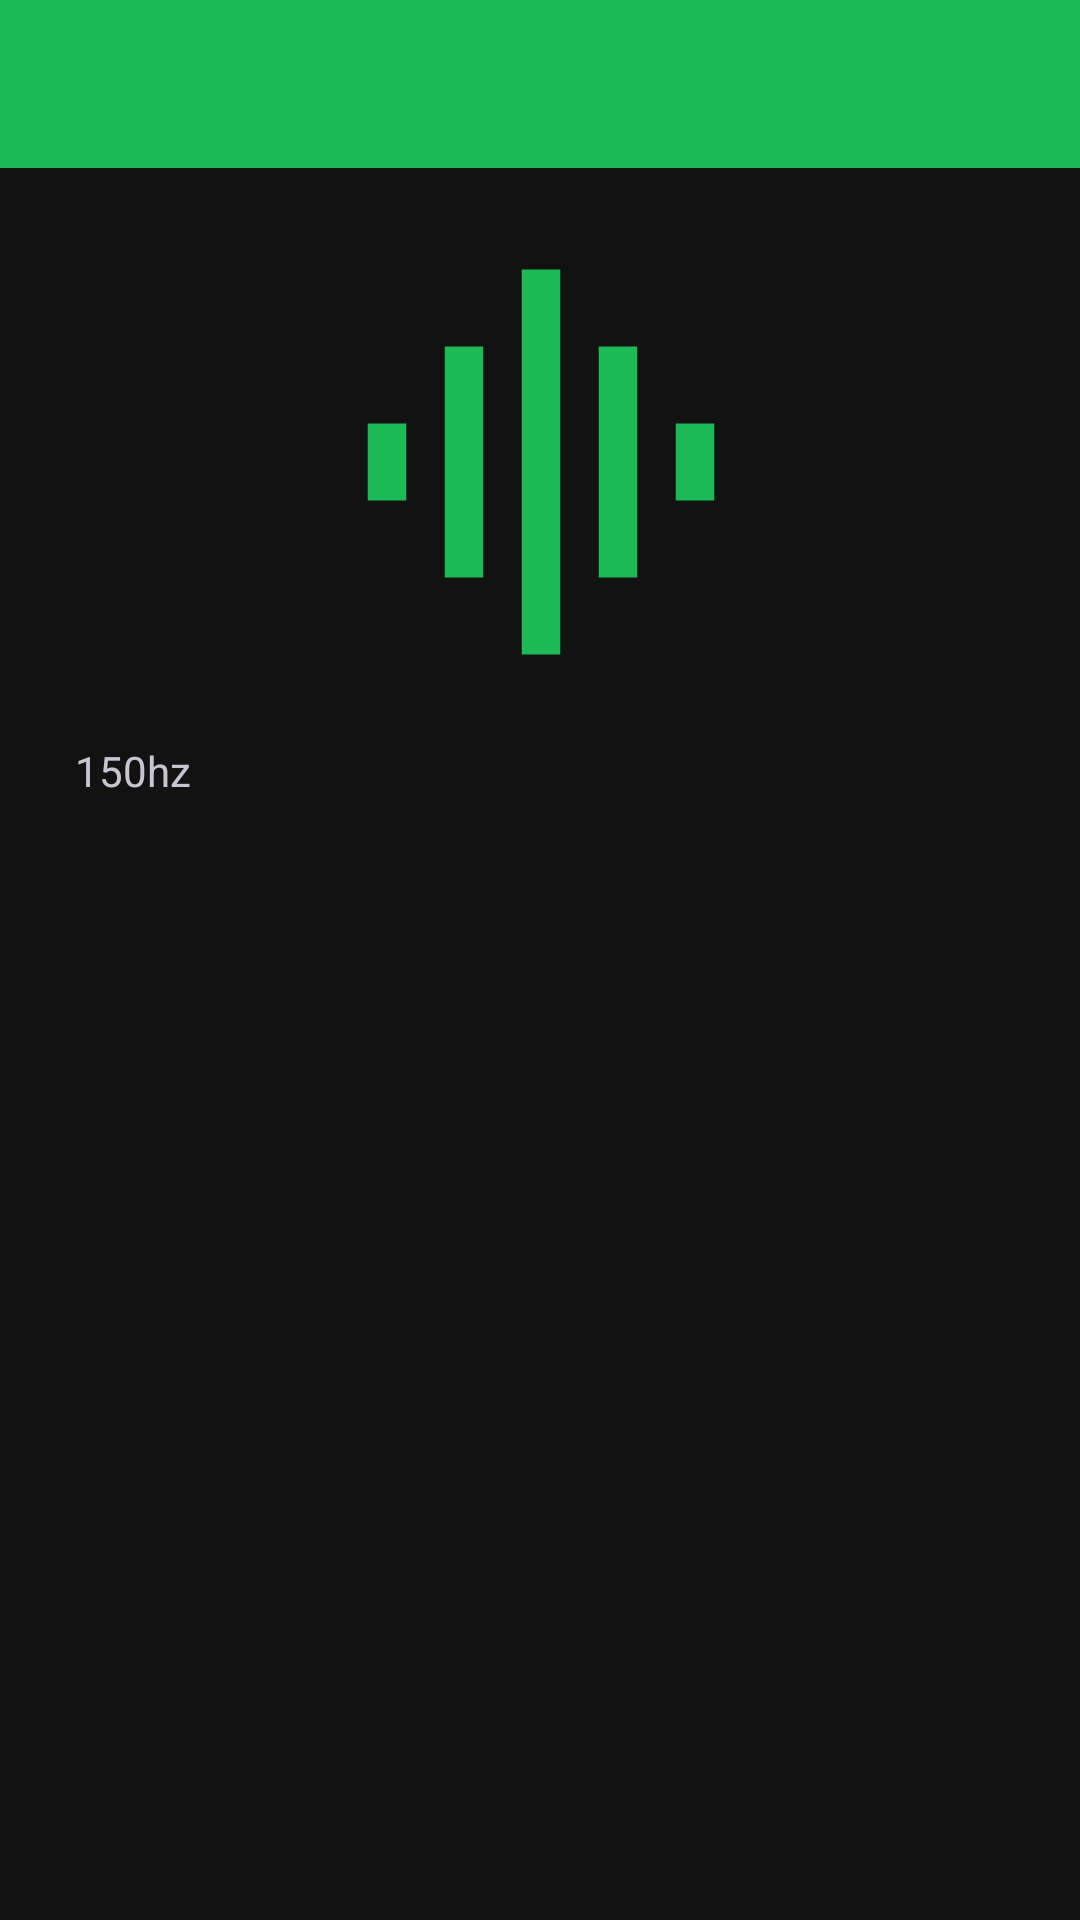

This screen was rendered from an Android layout file. Write that file and the resources it references.
<!-- AndroidManifest.xml: application theme Theme.Equaliza -->
<!-- res/layout/activity_equalizer.xml -->
<?xml version="1.0" encoding="utf-8"?>
<androidx.constraintlayout.widget.ConstraintLayout xmlns:android="http://schemas.android.com/apk/res/android"
    xmlns:app="http://schemas.android.com/apk/res-auto"
    xmlns:tools="http://schemas.android.com/tools"
    android:id="@+id/main"
    android:layout_width="match_parent"
    android:layout_height="match_parent"
    tools:context=".view.Equalizer">


    <TextView
        android:id="@+id/doisPontoQuatroKhz"
        android:layout_width="wrap_content"
        android:layout_height="wrap_content"
        android:layout_marginTop="462dp"
        android:layout_marginBottom="250dp"
        android:text="@string/_2_4khz"
        app:layout_constraintBottom_toBottomOf="parent"
        app:layout_constraintEnd_toStartOf="@+id/seekBar24Khz"
        app:layout_constraintStart_toStartOf="parent"
        app:layout_constraintTop_toTopOf="parent" />

    <TextView
        android:id="@+id/UmKhz"
        android:layout_width="wrap_content"
        android:layout_height="wrap_content"
        android:layout_marginTop="414dp"
        android:layout_marginBottom="298dp"
        android:text="@string/_1khz"
        app:layout_constraintBottom_toBottomOf="parent"
        app:layout_constraintEnd_toStartOf="@+id/seekBar1Khz"
        app:layout_constraintStart_toStartOf="parent"
        app:layout_constraintTop_toTopOf="parent" />

    <TextView
        android:id="@+id/QuatrocentosHz"
        android:layout_width="wrap_content"
        android:layout_height="wrap_content"
        android:layout_marginTop="367dp"
        android:layout_marginBottom="345dp"
        android:text="@string/_400hz"
        app:layout_constraintBottom_toBottomOf="parent"
        app:layout_constraintEnd_toStartOf="@+id/seekBar400hz"
        app:layout_constraintHorizontal_bias="0.448"
        app:layout_constraintStart_toStartOf="parent"
        app:layout_constraintTop_toTopOf="parent"
        app:layout_constraintVertical_bias="0.5" />

    <com.google.android.material.appbar.AppBarLayout
        android:id="@+id/appBarLayout"
        android:layout_width="match_parent"
        android:layout_height="wrap_content"
        app:layout_constraintEnd_toEndOf="parent"
        app:layout_constraintStart_toStartOf="parent"
        app:layout_constraintTop_toTopOf="parent">

        <androidx.constraintlayout.widget.ConstraintLayout
            android:layout_width="409dp"
            android:layout_height="match_parent"
            tools:layout_editor_absoluteX="1dp">

            <Toolbar
                android:id="@+id/toolbar2"
                android:layout_width="match_parent"
                android:layout_height="match_parent"
                android:background="@color/spotifyGreen">

                <ImageButton
                    android:id="@+id/goBackButton"
                    android:layout_width="wrap_content"
                    android:layout_height="wrap_content"
                    android:background="@color/spotifyGreen"
                    android:theme="@style/Button.goBack"
                    app:layout_constraintBottom_toBottomOf="@+id/toolbar2"
                    app:layout_constraintEnd_toEndOf="@+id/toolbar2"
                    app:layout_constraintHorizontal_bias="0.044"
                    app:layout_constraintStart_toStartOf="@+id/toolbar2"
                    app:layout_constraintTop_toTopOf="@+id/toolbar2"
                    app:layout_constraintVertical_bias="0.538"
                    app:srcCompat="@drawable/round_arrow_back_24" />
            </Toolbar>

            <androidx.constraintlayout.widget.Guideline
                android:id="@+id/guideline2"
                android:layout_width="wrap_content"
                android:layout_height="wrap_content"
                android:orientation="horizontal"
                app:layout_constraintGuide_begin="20dp" />
        </androidx.constraintlayout.widget.ConstraintLayout>
    </com.google.android.material.appbar.AppBarLayout>

    <ImageView
        android:id="@+id/imageView2"
        android:layout_width="157dp"
        android:layout_height="154dp"
        app:layout_constraintBottom_toBottomOf="parent"
        app:layout_constraintEnd_toEndOf="parent"
        app:layout_constraintStart_toStartOf="parent"
        app:layout_constraintTop_toBottomOf="@+id/appBarLayout"
        app:layout_constraintVertical_bias="0.049"
        app:srcCompat="@drawable/baseline_graphic_eq_24" />

    <SeekBar
        android:id="@+id/seekBar6hz"
        android:layout_width="180sp"
        android:layout_height="40sp"
        android:layout_marginTop="257dp"
        android:layout_marginBottom="434dp"
        android:max="12"
        android:min="-12"
        android:progress="1"
        app:layout_constraintBottom_toBottomOf="parent"
        app:layout_constraintEnd_toEndOf="parent"
        app:layout_constraintHorizontal_bias="0.5"
        app:layout_constraintStart_toStartOf="parent"
        app:layout_constraintTop_toTopOf="parent" />

    <SeekBar
        android:id="@+id/seekBar1Khz"
        android:layout_width="180sp"
        android:layout_height="40sp"
        android:layout_marginTop="401dp"
        android:layout_marginBottom="290dp"
        android:max="12"
        android:min="-12"
        android:progress="1"
        app:layout_constraintBottom_toBottomOf="parent"
        app:layout_constraintEnd_toEndOf="parent"
        app:layout_constraintHorizontal_bias="0.5"
        app:layout_constraintStart_toStartOf="parent"
        app:layout_constraintTop_toTopOf="parent" />

    <SeekBar
        android:id="@+id/seekBar400hz"
        android:layout_width="180sp"
        android:layout_height="40sp"
        android:layout_marginTop="353dp"
        android:layout_marginBottom="338dp"
        android:max="12"
        android:min="-12"
        android:progress="1"
        app:layout_constraintBottom_toBottomOf="parent"
        app:layout_constraintEnd_toEndOf="parent"
        app:layout_constraintHorizontal_bias="0.5"
        app:layout_constraintStart_toStartOf="parent"
        app:layout_constraintTop_toTopOf="parent" />

    <SeekBar
        android:id="@+id/seekBar150hz"
        android:layout_width="180sp"
        android:layout_height="40sp"
        android:layout_marginTop="305dp"
        android:layout_marginBottom="386dp"
        android:max="12"
        android:min="-12"
        android:progress="1"
        app:layout_constraintBottom_toBottomOf="parent"
        app:layout_constraintEnd_toEndOf="parent"
        app:layout_constraintHorizontal_bias="0.5"
        app:layout_constraintStart_toStartOf="parent"
        app:layout_constraintTop_toTopOf="parent" />

    <SeekBar
        android:id="@+id/seekBar15KHZ"
        android:layout_width="180sp"
        android:layout_height="40sp"
        android:layout_marginTop="501dp"
        android:layout_marginBottom="190dp"
        android:max="12"
        android:min="-12"
        android:progress="1"
        app:layout_constraintBottom_toBottomOf="parent"
        app:layout_constraintEnd_toEndOf="parent"
        app:layout_constraintHorizontal_bias="0.5"
        app:layout_constraintStart_toStartOf="parent"
        app:layout_constraintTop_toTopOf="parent" />

    <SeekBar
        android:id="@+id/seekBar24Khz"
        android:layout_width="180sp"
        android:layout_height="40sp"
        android:layout_marginTop="449dp"
        android:layout_marginBottom="242dp"
        android:max="12"
        android:min="-12"
        android:progress="1"
        app:layout_constraintBottom_toBottomOf="parent"
        app:layout_constraintEnd_toEndOf="parent"
        app:layout_constraintHorizontal_bias="0.5"
        app:layout_constraintStart_toStartOf="parent"
        app:layout_constraintTop_toTopOf="parent" />

    <TextView
        android:id="@+id/sessentaHz"
        android:layout_width="wrap_content"
        android:layout_height="wrap_content"
        android:layout_marginTop="268dp"
        android:layout_marginBottom="444dp"
        android:text="@string/_60hz"
        app:layout_constraintBottom_toBottomOf="parent"
        app:layout_constraintEnd_toStartOf="@+id/seekBar6hz"
        app:layout_constraintStart_toStartOf="parent"
        app:layout_constraintTop_toTopOf="parent" />

    <androidx.constraintlayout.widget.Guideline
        android:id="@+id/guideline3"
        android:layout_width="wrap_content"
        android:layout_height="wrap_content"
        android:orientation="horizontal"
        app:layout_constraintGuide_begin="20dp" />

    <TextView
        android:id="@+id/centoECinquentaHz"
        android:layout_width="wrap_content"
        android:layout_height="wrap_content"
        android:text="@string/_150hz"
        app:layout_constraintBottom_toBottomOf="parent"
        app:layout_constraintEnd_toStartOf="@+id/seekBar150hz"
        app:layout_constraintHorizontal_bias="0.487"
        app:layout_constraintStart_toStartOf="parent"
        app:layout_constraintTop_toBottomOf="@+id/sessentaHz"
        app:layout_constraintVertical_bias="0.063" />

    <TextView
        android:id="@+id/quinzeKHZ"
        android:layout_width="wrap_content"
        android:layout_height="wrap_content"
        android:layout_marginTop="510dp"
        android:layout_marginBottom="202dp"
        android:text="@string/_15khz"
        app:layout_constraintBottom_toBottomOf="parent"
        app:layout_constraintEnd_toStartOf="@+id/seekBar15KHZ"
        app:layout_constraintStart_toStartOf="parent"
        app:layout_constraintTop_toTopOf="parent" />

    <Button
        android:id="@+id/Salvar"
        android:layout_width="wrap_content"
        android:layout_height="wrap_content"
        android:layout_marginTop="555dp"
        android:layout_marginBottom="128dp"
        android:text="@string/salvar"
        android:theme="@style/Button.green"
        app:layout_constraintBottom_toBottomOf="parent"
        app:layout_constraintEnd_toEndOf="parent"
        app:layout_constraintHorizontal_bias="0.5"
        app:layout_constraintStart_toStartOf="parent"
        app:layout_constraintTop_toTopOf="parent" />

    <Button
        android:id="@+id/buttonCarregar"
        android:layout_width="wrap_content"
        android:layout_height="wrap_content"
        android:layout_marginTop="611dp"
        android:layout_marginBottom="72dp"
        android:text="@string/carregar"
        android:theme="@style/Button.green"
        app:layout_constraintBottom_toBottomOf="parent"
        app:layout_constraintEnd_toEndOf="parent"
        app:layout_constraintHorizontal_bias="0.5"
        app:layout_constraintStart_toStartOf="parent"
        app:layout_constraintTop_toTopOf="parent" />


</androidx.constraintlayout.widget.ConstraintLayout>
<!-- resources referenced by this layout -->
<resources>
  <color name="spotifyGreen">#1cba54</color>
  <!-- drawable baseline_graphic_eq_24 (drawable) -->
  <vector xmlns:android="http://schemas.android.com/apk/res/android" android:height="24dp" android:tint="#1cba54" android:viewportHeight="24" android:viewportWidth="24" android:width="24dp">
        
      <path android:fillColor="@android:color/white" android:pathData="M7,18h2L9,6L7,6v12zM11,22h2L13,2h-2v20zM3,14h2v-4L3,10v4zM15,18h2L17,6h-2v12zM19,10v4h2v-4h-2z"/>
      
  </vector>
  <string name="_150hz">150hz</string>
  <string name="_15khz">15Khz</string>
  <string name="_1khz">1Khz</string>
  <string name="_2_4khz">2.4Khz</string>
  <string name="_400hz">400hz</string>
  <string name="_60hz">60hz</string>
  <string name="carregar">Carregar</string>
  <string name="salvar">Salvar</string>
  <style name="Button.goBack">
          <item name="colorPrimary">@color/spotifyGreen</item>
      </style>
  <style name="Button.green">
          <item name="colorPrimary">@color/spotifyGreen</item>
      </style>
  <style name="Theme.Equaliza" parent="Base.Theme.Equaliza" />
  <style name="Base.Theme.Equaliza" parent="Theme.Material3.Dark.NoActionBar">
          
          
          <item name="android:background">@color/spotifyBlack</item>
      </style>
  <color name="spotifyBlack">#121212</color>
</resources>
